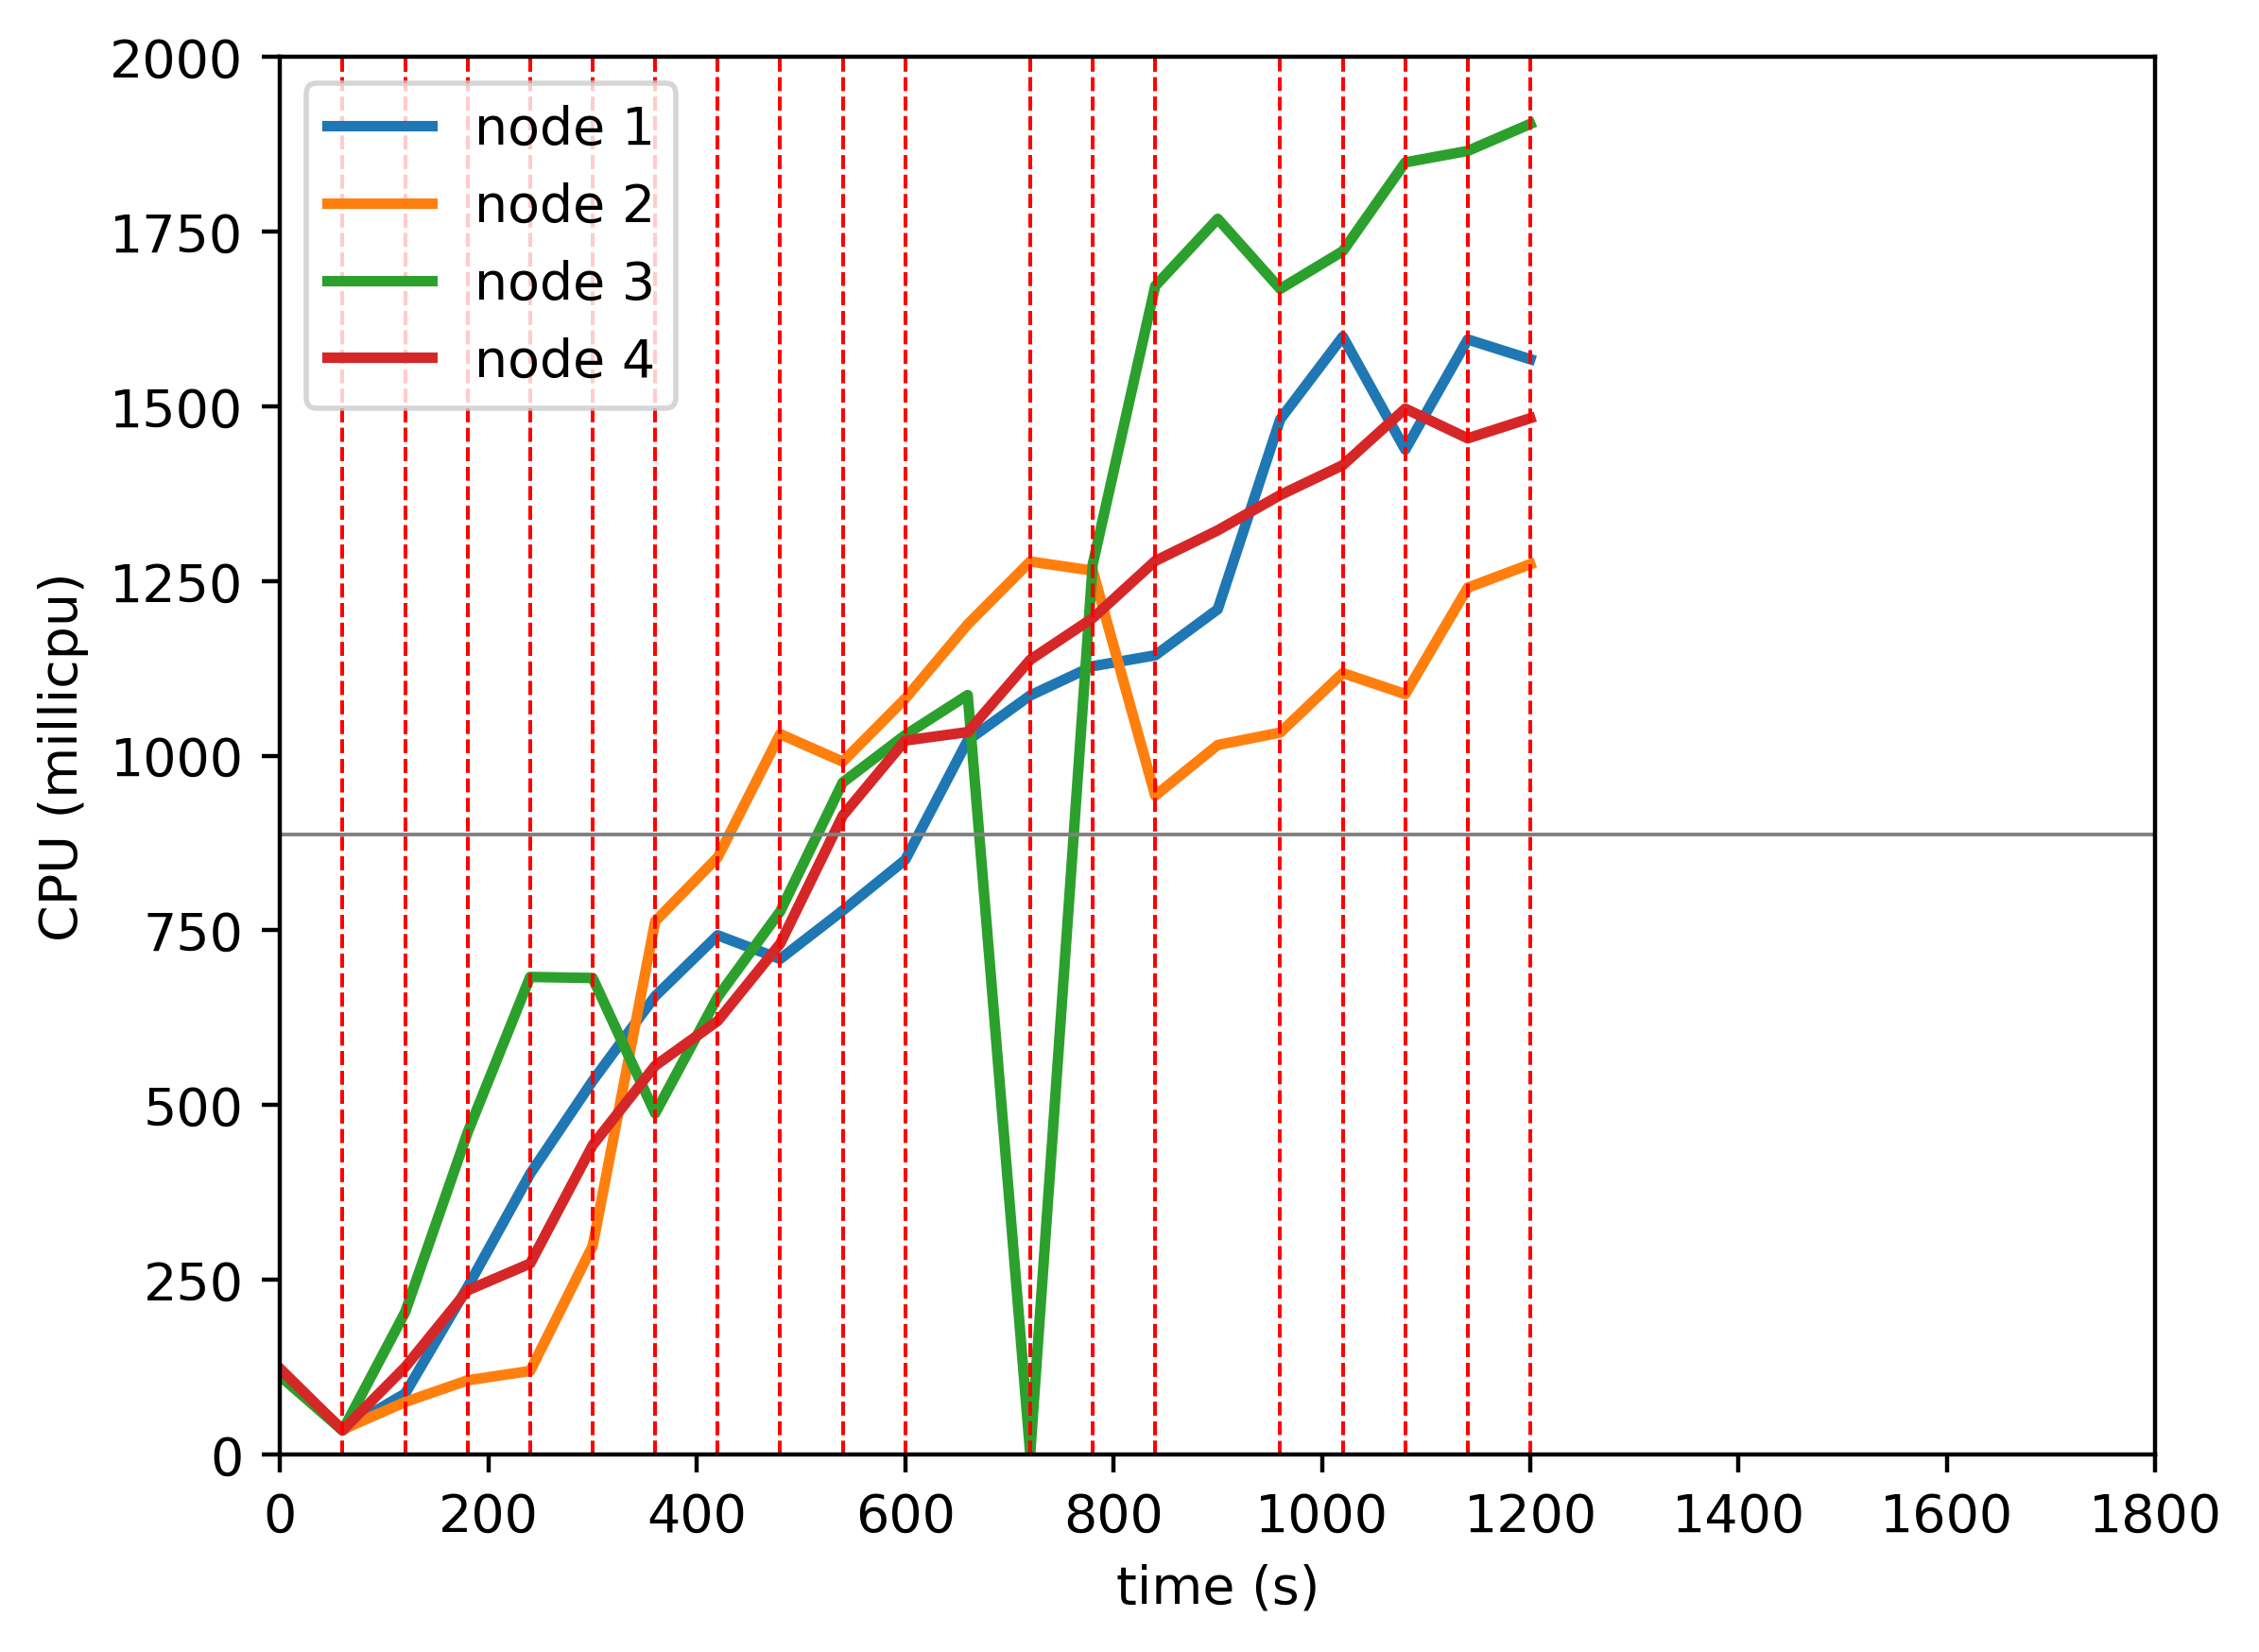

Data behind this chart, as committed beside it:
timestamp, ppgcc-m02_pod_amount, ppgcc-m02_memory, ppgcc-m02_cpu, ppgcc-m03_pod_amount, ppgcc-m03_memory, ppgcc-m03_cpu, ppgcc-m04_pod_amount, ppgcc-m04_memory, ppgcc-m04_cpu, ppgcc-m05_pod_amount, ppgcc-m05_memory, ppgcc-m05_cpu
0, 5, 1008912, 116835554, 5, 979260, 118454430, 5, 999572, 112100291, 5, 980072, 122606510
60, 5, 1011024, 34623913, 5, 981636, 35640442, 5, 1001288, 34137485, 5, 981128, 34608686
120, 6, 1051416, 87034550, 2, 971208, 74942768, 6, 1090520, 203451910, 6, 1048844, 124883863
180, 8, 1174308, 239607858, 4, 996420, 106019184, 4, 1167740, 460857380, 4, 1097420, 234868757
240, 9, 1331784, 401672145, 5, 1057536, 119401278, 2, 1136852, 683419198, 4, 1148240, 273169827
300, 7, 1409004, 534631676, 7, 1208808, 298361168, 1, 1067552, 681864551, 5, 1209356, 442605682
360, 5, 1431840, 655908670, 8, 1381728, 763090008, 1, 1075868, 488130239, 6, 1268228, 556316584
420, 4, 1357128, 743033651, 6, 1421724, 854632036, 3, 1120088, 654669723, 7, 1329344, 620392776
480, 3, 1317000, 709157963, 4, 1394664, 1031068931, 4, 1218296, 777204028, 9, 1416860, 730998913
540, 4, 1311852, 778424508, 2, 1324044, 991594376, 4, 1291556, 961762565, 10, 1574600, 914280548
600, 6, 1391580, 850938072, 2, 1253952, 1081739353, 3, 1286408, 1029601236, 9, 1631624, 1021764357
660, 8, 1521600, 1022051996, 2, 1309656, 1188096224, 2, 1272548, 1086924281, 8, 1644296, 1033948666
720, 8, 1621920, 1086304273, 2, 1338564, 1278097102, 2, 1284692, 1099015, 8, 1650104, 1137421270
780, 7, 1643304, 1128231573, 1, 1260948, 1264976515, 5, 1352804, 1274106098, 7, 1609448, 1197075527
840, 8, 1687524, 1143783150, 1, 1162476, 942938728, 3, 1487840, 1672458353, 8, 1699868, 1278874272
900, 10, 1738344, 1209702888, 2, 1208412, 1015442555, 2, 1445600, 1768629430, 6, 1603376, 1322679582
960, 10, 1882292, 1481787718, 2, 1234812, 1033284238, 2, 1441640, 1668323236, 6, 1641788, 1373206234
1020, 9, 1890236, 1599936567, 3, 1268736, 1118455618, 2, 1464344, 1722254728, 6, 1653932, 1415964592
1080, 7, 1758480, 1438214288, 4, 1338168, 1088246383, 2, 1533512, 1849441608, 7, 1670432, 1496870545
1140, 8, 1848372, 1595912504, 5, 1410900, 1240652498, 2, 1538132, 1865815087, 5, 1563908, 1454357580
1200, 6, 1710696, 1567594566, 6, 1482048, 1274239643, 2, 1575488, 1904455952, 6, 1643108, 1483198687
1260, 5, 1694460, 1592571648, 7, 1543692, 1322111180, 2, 1604528, 1924898576, 6, 1667528, 1534818598
